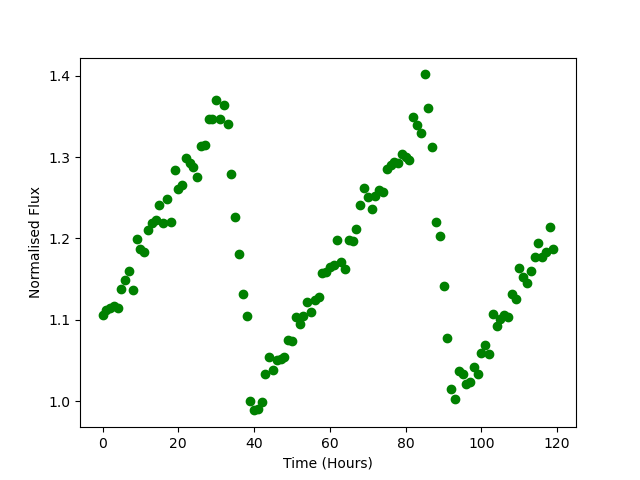

Values plotted in this chart, from the file beside it:
Time, Flux
0.0, 1.106
1.0, 1.112
2.0, 1.115
3.0, 1.117
4.0, 1.114
5.0, 1.138
6.0, 1.148
7.0, 1.16
8.0, 1.137
9.0, 1.199
10.0, 1.187
11.0, 1.184
12.0, 1.211
13.0, 1.218
14.0, 1.223
15.0, 1.241
16.0, 1.218
17.0, 1.249
18.0, 1.22
19.0, 1.284
20.0, 1.261
21.0, 1.265
22.0, 1.298
23.0, 1.292
24.0, 1.288
25.0, 1.275
26.0, 1.313
27.0, 1.315
28.0, 1.347
29.0, 1.346
30.0, 1.37
31.0, 1.346
32.0, 1.364
33.0, 1.341
34.0, 1.279
35.0, 1.227
36.0, 1.18
37.0, 1.132
38.0, 1.104
39.0, 0.9995
40.0, 0.9885
41.0, 0.9909
42.0, 0.9995
43.0, 1.033
44.0, 1.054
45.0, 1.038
46.0, 1.05
47.0, 1.051
48.0, 1.054
49.0, 1.075
50.0, 1.074
51.0, 1.103
52.0, 1.094
53.0, 1.105
54.0, 1.121
55.0, 1.11
56.0, 1.124
57.0, 1.128
58.0, 1.157
59.0, 1.159
... 60 more rows
